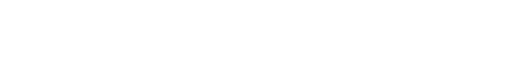
t = 0.00 s
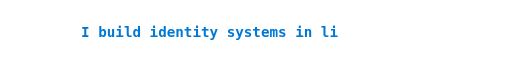
t = 1.65 s
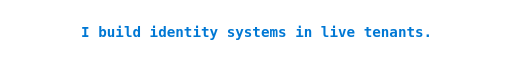
t = 3.52 s
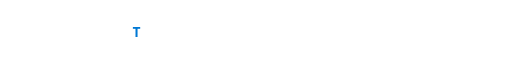
t = 5.14 s
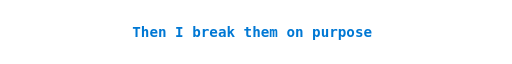
t = 6.65 s
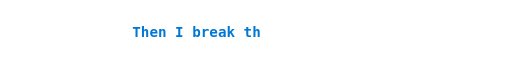
t = 8.35 s

The animated SVG that drew these frames (rendered in a browser with its animation timeline set to each time). Animation: 4 SMIL elements (animate=4); frames cover the first 8.35 s, repeats indefinitely.

<svg xmlns="http://www.w3.org/2000/svg" xmlns:xlink="http://www.w3.org/1999/xlink" width="720" height="50" viewBox="0 0 720 50" role="img" aria-label="I build identity systems in live tenants. / Then I break them on purpose. / Okta + Entra ID + PIM + Active Directory / PAM Forensic Analyst | SC-300 | SC-500 | PMP"><g font-family="Fira Code,SFMono-Regular,Menlo,Consolas,DejaVu Sans Mono,monospace" font-weight="600" font-size="20" fill="#0078D4"><path id="p0" d="m114.0,32.0 h0.0"><animate attributeName="d" calcMode="discrete" dur="19382ms" repeatCount="indefinite" keyTimes="0.00000;0.00284;0.00568;0.00851;0.01135;0.01419;0.01703;0.01986;0.02270;0.02554;0.02838;0.03121;0.03405;0.03689;0.03973;0.04257;0.04540;0.04824;0.05108;0.05392;0.05675;0.05959;0.06243;0.06527;0.06810;0.07094;0.07378;0.07662;0.07946;0.08229;0.08513;0.08797;0.09081;0.09364;0.09648;0.09932;0.10216;0.10499;0.10783;0.11067;0.11351;0.11635;0.18486;0.18631;0.18775;0.18920;0.19064;0.19209;0.19353;0.19497;0.19642;0.19786;0.19931;0.20075;0.20220;0.20364;0.20509;0.20653;0.20798;0.20942;0.21087;0.21231;0.21376;0.21520;0.21664;0.21809;0.21953;0.22098;0.22242;0.22387;0.22531;0.22676;0.22820;0.22965;0.23109;0.23254;0.23398;0.23542;0.23687;0.23831;0.23976;0.24120;0.24265" values="m114.0,32.0 h0.0;m114.0,32.0 h12.0;m114.0,32.0 h24.0;m114.0,32.0 h36.0;m114.0,32.0 h48.0;m114.0,32.0 h60.0;m114.0,32.0 h72.0;m114.0,32.0 h84.0;m114.0,32.0 h96.0;m114.0,32.0 h108.0;m114.0,32.0 h120.0;m114.0,32.0 h132.0;m114.0,32.0 h144.0;m114.0,32.0 h156.0;m114.0,32.0 h168.0;m114.0,32.0 h180.0;m114.0,32.0 h192.0;m114.0,32.0 h204.0;m114.0,32.0 h216.0;m114.0,32.0 h228.0;m114.0,32.0 h240.0;m114.0,32.0 h252.0;m114.0,32.0 h264.0;m114.0,32.0 h276.0;m114.0,32.0 h288.0;m114.0,32.0 h300.0;m114.0,32.0 h312.0;m114.0,32.0 h324.0;m114.0,32.0 h336.0;m114.0,32.0 h348.0;m114.0,32.0 h360.0;m114.0,32.0 h372.0;m114.0,32.0 h384.0;m114.0,32.0 h396.0;m114.0,32.0 h408.0;m114.0,32.0 h420.0;m114.0,32.0 h432.0;m114.0,32.0 h444.0;m114.0,32.0 h456.0;m114.0,32.0 h468.0;m114.0,32.0 h480.0;m114.0,32.0 h552.0;m114.0,32.0 h480.0;m114.0,32.0 h468.0;m114.0,32.0 h456.0;m114.0,32.0 h444.0;m114.0,32.0 h432.0;m114.0,32.0 h420.0;m114.0,32.0 h408.0;m114.0,32.0 h396.0;m114.0,32.0 h384.0;m114.0,32.0 h372.0;m114.0,32.0 h360.0;m114.0,32.0 h348.0;m114.0,32.0 h336.0;m114.0,32.0 h324.0;m114.0,32.0 h312.0;m114.0,32.0 h300.0;m114.0,32.0 h288.0;m114.0,32.0 h276.0;m114.0,32.0 h264.0;m114.0,32.0 h252.0;m114.0,32.0 h240.0;m114.0,32.0 h228.0;m114.0,32.0 h216.0;m114.0,32.0 h204.0;m114.0,32.0 h192.0;m114.0,32.0 h180.0;m114.0,32.0 h168.0;m114.0,32.0 h156.0;m114.0,32.0 h144.0;m114.0,32.0 h132.0;m114.0,32.0 h120.0;m114.0,32.0 h108.0;m114.0,32.0 h96.0;m114.0,32.0 h84.0;m114.0,32.0 h72.0;m114.0,32.0 h60.0;m114.0,32.0 h48.0;m114.0,32.0 h36.0;m114.0,32.0 h24.0;m114.0,32.0 h12.0;m114.0,32.0 h0.0"/></path><text><textPath href="#p0" xlink:href="#p0">I build identity systems in live tenants.</textPath></text><path id="p1" d="m186.0,32.0 h0.0"><animate attributeName="d" calcMode="discrete" dur="19382ms" repeatCount="indefinite" keyTimes="0.00000;0.26071;0.26354;0.26638;0.26922;0.27206;0.27489;0.27773;0.28057;0.28341;0.28624;0.28908;0.29192;0.29476;0.29760;0.30043;0.30327;0.30611;0.30895;0.31178;0.31462;0.31746;0.32030;0.32313;0.32597;0.32881;0.33165;0.33449;0.33732;0.34016;0.34300;0.41152;0.41296;0.41441;0.41585;0.41729;0.41874;0.42018;0.42163;0.42307;0.42452;0.42596;0.42741;0.42885;0.43030;0.43174;0.43319;0.43463;0.43607;0.43752;0.43896;0.44041;0.44185;0.44330;0.44474;0.44619;0.44763;0.44908;0.45052;0.45197" values="m186.0,32.0 h0.0;m186.0,32.0 h0.0;m186.0,32.0 h12.0;m186.0,32.0 h24.0;m186.0,32.0 h36.0;m186.0,32.0 h48.0;m186.0,32.0 h60.0;m186.0,32.0 h72.0;m186.0,32.0 h84.0;m186.0,32.0 h96.0;m186.0,32.0 h108.0;m186.0,32.0 h120.0;m186.0,32.0 h132.0;m186.0,32.0 h144.0;m186.0,32.0 h156.0;m186.0,32.0 h168.0;m186.0,32.0 h180.0;m186.0,32.0 h192.0;m186.0,32.0 h204.0;m186.0,32.0 h216.0;m186.0,32.0 h228.0;m186.0,32.0 h240.0;m186.0,32.0 h252.0;m186.0,32.0 h264.0;m186.0,32.0 h276.0;m186.0,32.0 h288.0;m186.0,32.0 h300.0;m186.0,32.0 h312.0;m186.0,32.0 h324.0;m186.0,32.0 h336.0;m186.0,32.0 h408.0;m186.0,32.0 h336.0;m186.0,32.0 h324.0;m186.0,32.0 h312.0;m186.0,32.0 h300.0;m186.0,32.0 h288.0;m186.0,32.0 h276.0;m186.0,32.0 h264.0;m186.0,32.0 h252.0;m186.0,32.0 h240.0;m186.0,32.0 h228.0;m186.0,32.0 h216.0;m186.0,32.0 h204.0;m186.0,32.0 h192.0;m186.0,32.0 h180.0;m186.0,32.0 h168.0;m186.0,32.0 h156.0;m186.0,32.0 h144.0;m186.0,32.0 h132.0;m186.0,32.0 h120.0;m186.0,32.0 h108.0;m186.0,32.0 h96.0;m186.0,32.0 h84.0;m186.0,32.0 h72.0;m186.0,32.0 h60.0;m186.0,32.0 h48.0;m186.0,32.0 h36.0;m186.0,32.0 h24.0;m186.0,32.0 h12.0;m186.0,32.0 h0.0"/></path><text><textPath href="#p1" xlink:href="#p1">Then I break them on purpose.</textPath></text><path id="p2" d="m120.0,32.0 h0.0"><animate attributeName="d" calcMode="discrete" dur="19382ms" repeatCount="indefinite" keyTimes="0.00000;0.47002;0.47286;0.47570;0.47854;0.48137;0.48421;0.48705;0.48989;0.49273;0.49556;0.49840;0.50124;0.50408;0.50691;0.50975;0.51259;0.51543;0.51826;0.52110;0.52394;0.52678;0.52962;0.53245;0.53529;0.53813;0.54097;0.54380;0.54664;0.54948;0.55232;0.55515;0.55799;0.56083;0.56367;0.56651;0.56934;0.57218;0.57502;0.57786;0.58069;0.58353;0.65205;0.65349;0.65494;0.65638;0.65783;0.65927;0.66072;0.66216;0.66361;0.66505;0.66649;0.66794;0.66938;0.67083;0.67227;0.67372;0.67516;0.67661;0.67805;0.67950;0.68094;0.68239;0.68383;0.68527;0.68672;0.68816;0.68961;0.69105;0.69250;0.69394;0.69539;0.69683;0.69828;0.69972;0.70117;0.70261;0.70406;0.70550;0.70694;0.70839" values="m120.0,32.0 h0.0;m120.0,32.0 h0.0;m120.0,32.0 h12.0;m120.0,32.0 h24.0;m120.0,32.0 h36.0;m120.0,32.0 h48.0;m120.0,32.0 h60.0;m120.0,32.0 h72.0;m120.0,32.0 h84.0;m120.0,32.0 h96.0;m120.0,32.0 h108.0;m120.0,32.0 h120.0;m120.0,32.0 h132.0;m120.0,32.0 h144.0;m120.0,32.0 h156.0;m120.0,32.0 h168.0;m120.0,32.0 h180.0;m120.0,32.0 h192.0;m120.0,32.0 h204.0;m120.0,32.0 h216.0;m120.0,32.0 h228.0;m120.0,32.0 h240.0;m120.0,32.0 h252.0;m120.0,32.0 h264.0;m120.0,32.0 h276.0;m120.0,32.0 h288.0;m120.0,32.0 h300.0;m120.0,32.0 h312.0;m120.0,32.0 h324.0;m120.0,32.0 h336.0;m120.0,32.0 h348.0;m120.0,32.0 h360.0;m120.0,32.0 h372.0;m120.0,32.0 h384.0;m120.0,32.0 h396.0;m120.0,32.0 h408.0;m120.0,32.0 h420.0;m120.0,32.0 h432.0;m120.0,32.0 h444.0;m120.0,32.0 h456.0;m120.0,32.0 h468.0;m120.0,32.0 h540.0;m120.0,32.0 h468.0;m120.0,32.0 h456.0;m120.0,32.0 h444.0;m120.0,32.0 h432.0;m120.0,32.0 h420.0;m120.0,32.0 h408.0;m120.0,32.0 h396.0;m120.0,32.0 h384.0;m120.0,32.0 h372.0;m120.0,32.0 h360.0;m120.0,32.0 h348.0;m120.0,32.0 h336.0;m120.0,32.0 h324.0;m120.0,32.0 h312.0;m120.0,32.0 h300.0;m120.0,32.0 h288.0;m120.0,32.0 h276.0;m120.0,32.0 h264.0;m120.0,32.0 h252.0;m120.0,32.0 h240.0;m120.0,32.0 h228.0;m120.0,32.0 h216.0;m120.0,32.0 h204.0;m120.0,32.0 h192.0;m120.0,32.0 h180.0;m120.0,32.0 h168.0;m120.0,32.0 h156.0;m120.0,32.0 h144.0;m120.0,32.0 h132.0;m120.0,32.0 h120.0;m120.0,32.0 h108.0;m120.0,32.0 h96.0;m120.0,32.0 h84.0;m120.0,32.0 h72.0;m120.0,32.0 h60.0;m120.0,32.0 h48.0;m120.0,32.0 h36.0;m120.0,32.0 h24.0;m120.0,32.0 h12.0;m120.0,32.0 h0.0"/></path><text><textPath href="#p2" xlink:href="#p2">Okta + Entra ID + PIM + Active Directory</textPath></text><path id="p3" d="m96.0,32.0 h0.0"><animate attributeName="d" calcMode="discrete" dur="19382ms" repeatCount="indefinite" keyTimes="0.00000;0.72645;0.72928;0.73212;0.73496;0.73780;0.74064;0.74347;0.74631;0.74915;0.75199;0.75482;0.75766;0.76050;0.76334;0.76617;0.76901;0.77185;0.77469;0.77753;0.78036;0.78320;0.78604;0.78888;0.79171;0.79455;0.79739;0.80023;0.80306;0.80590;0.80874;0.81158;0.81442;0.81725;0.82009;0.82293;0.82577;0.82860;0.83144;0.83428;0.83712;0.83995;0.84279;0.84563;0.84847;0.85131;0.91982;0.92127;0.92271;0.92416;0.92560;0.92705;0.92849;0.92993;0.93138;0.93282;0.93427;0.93571;0.93716;0.93860;0.94005;0.94149;0.94294;0.94438;0.94583;0.94727;0.94872;0.95016;0.95160;0.95305;0.95449;0.95594;0.95738;0.95883;0.96027;0.96172;0.96316;0.96461;0.96605;0.96750;0.96894;0.97038;0.97183;0.97327;0.97472;0.97616;0.97761;0.97905;0.98050;0.98194" values="m96.0,32.0 h0.0;m96.0,32.0 h0.0;m96.0,32.0 h12.0;m96.0,32.0 h24.0;m96.0,32.0 h36.0;m96.0,32.0 h48.0;m96.0,32.0 h60.0;m96.0,32.0 h72.0;m96.0,32.0 h84.0;m96.0,32.0 h96.0;m96.0,32.0 h108.0;m96.0,32.0 h120.0;m96.0,32.0 h132.0;m96.0,32.0 h144.0;m96.0,32.0 h156.0;m96.0,32.0 h168.0;m96.0,32.0 h180.0;m96.0,32.0 h192.0;m96.0,32.0 h204.0;m96.0,32.0 h216.0;m96.0,32.0 h228.0;m96.0,32.0 h240.0;m96.0,32.0 h252.0;m96.0,32.0 h264.0;m96.0,32.0 h276.0;m96.0,32.0 h288.0;m96.0,32.0 h300.0;m96.0,32.0 h312.0;m96.0,32.0 h324.0;m96.0,32.0 h336.0;m96.0,32.0 h348.0;m96.0,32.0 h360.0;m96.0,32.0 h372.0;m96.0,32.0 h384.0;m96.0,32.0 h396.0;m96.0,32.0 h408.0;m96.0,32.0 h420.0;m96.0,32.0 h432.0;m96.0,32.0 h444.0;m96.0,32.0 h456.0;m96.0,32.0 h468.0;m96.0,32.0 h480.0;m96.0,32.0 h492.0;m96.0,32.0 h504.0;m96.0,32.0 h516.0;m96.0,32.0 h588.0;m96.0,32.0 h516.0;m96.0,32.0 h504.0;m96.0,32.0 h492.0;m96.0,32.0 h480.0;m96.0,32.0 h468.0;m96.0,32.0 h456.0;m96.0,32.0 h444.0;m96.0,32.0 h432.0;m96.0,32.0 h420.0;m96.0,32.0 h408.0;m96.0,32.0 h396.0;m96.0,32.0 h384.0;m96.0,32.0 h372.0;m96.0,32.0 h360.0;m96.0,32.0 h348.0;m96.0,32.0 h336.0;m96.0,32.0 h324.0;m96.0,32.0 h312.0;m96.0,32.0 h300.0;m96.0,32.0 h288.0;m96.0,32.0 h276.0;m96.0,32.0 h264.0;m96.0,32.0 h252.0;m96.0,32.0 h240.0;m96.0,32.0 h228.0;m96.0,32.0 h216.0;m96.0,32.0 h204.0;m96.0,32.0 h192.0;m96.0,32.0 h180.0;m96.0,32.0 h168.0;m96.0,32.0 h156.0;m96.0,32.0 h144.0;m96.0,32.0 h132.0;m96.0,32.0 h120.0;m96.0,32.0 h108.0;m96.0,32.0 h96.0;m96.0,32.0 h84.0;m96.0,32.0 h72.0;m96.0,32.0 h60.0;m96.0,32.0 h48.0;m96.0,32.0 h36.0;m96.0,32.0 h24.0;m96.0,32.0 h12.0;m96.0,32.0 h0.0"/></path><text><textPath href="#p3" xlink:href="#p3">PAM Forensic Analyst | SC-300 | SC-500 | PMP</textPath></text></g></svg>
